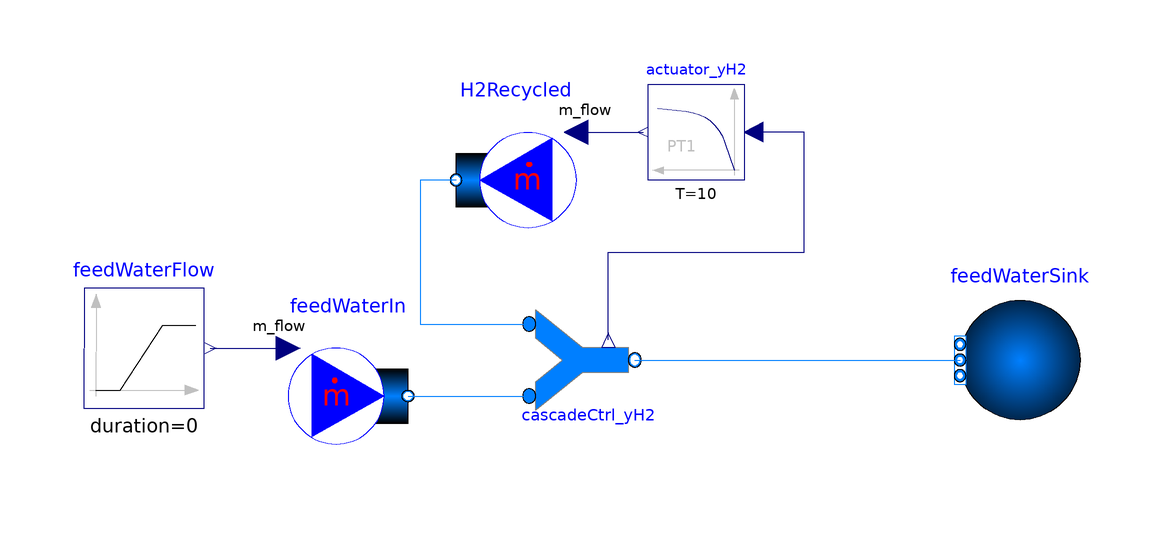

Above is the diagram view of the following Modelica model: its components placed by their Placement annotations and its connect equations drawn as lines.

model H2RecycleIdeal_module_test
  extends Modelica.Icons.Example;

  Modelica.Fluid.Sources.Boundary_pT feedWaterSink(
    use_p_in=false,
    redeclare package Medium =
        Electrolysis.Media.Electrolysis.CathodeGas,
    nPorts=1,
    p=2045000,
    T=556.55)
    annotation (Placement(transformation(extent={{66,-32},{46,-12}})));
  Modelica.Fluid.Sources.MassFlowSource_T feedWaterIn(
    use_m_flow_in=true,
    m_flow=4.484668581,
    redeclare package Medium = Modelica.Media.Water.StandardWater,
    nPorts=1,
    T=556.55)
    annotation (Placement(transformation(extent={{-66,-38},{-46,-18}})));
  Modelica.Blocks.Sources.Ramp feedWaterFlow(
    offset=4.48467,
    height=-0.2,
    startTime=100,
    duration=0)         annotation (Placement(transformation(
        extent={{10,10},{-10,-10}},
        rotation=180,
        origin={-90,-20})));
  Modelica.Fluid.Sources.MassFlowSource_T H2Recycled(
    redeclare package Medium =
        Electrolysis.Media.Electrolysis.CathodeGas,
    X={1,0},
    m_flow=0.055756419,
    use_m_flow_in=true,
    nPorts=1,
    T=556.55) annotation (Placement(transformation(extent={{-18,-2},{-38,18}})));
  CascadeCtrlIdeal_yH2 cascadeCtrl_yH2(
    redeclare package MixtureGas =
        Electrolysis.Media.Electrolysis.CathodeGas,
    redeclare package Steam = Modelica.Media.Water.StandardWater,
    allowFlowReversal=false,
    yH2_setPoint=0.1,
    V=0.125,
    initType_FBctrl_yH2=Modelica.Blocks.Types.Init.SteadyState,
    TSteam_start=556.55)
    annotation (Placement(transformation(extent={{-28,-34},{-6,-10}})));
  Modelica.Blocks.Continuous.FirstOrder actuator_yH2(
    k=1,
    T=10,
    y_start=0.055756419,
    initType=Modelica.Blocks.Types.Init.SteadyState) annotation (Placement(
        transformation(
        extent={{8,-8},{-8,8}},
        rotation=0,
        origin={2,16})));
equation
  connect(feedWaterFlow.y, feedWaterIn.m_flow_in) annotation (Line(points={
          {-79,-20},{-74,-20},{-66,-20}}, color={0,0,127}));
  connect(cascadeCtrl_yH2.mixtureGas_port_3, feedWaterSink.ports[1])
    annotation (Line(points={{-8.2,-22},{-8.2,-22},{46,-22}}, color={0,127,
          255}));
  connect(feedWaterIn.ports[1], cascadeCtrl_yH2.steam_port_2)
    annotation (Line(points={{-46,-28},{-25.8,-28}}, color={0,127,255}));
  connect(H2Recycled.ports[1], cascadeCtrl_yH2.mixtureGas_port_1)
    annotation (Line(points={{-38,8},{-44,8},{-44,-16},{-25.8,-16}}, color=
          {0,127,255}));
  connect(H2Recycled.m_flow_in, actuator_yH2.y)
    annotation (Line(points={{-18,16},{-6.8,16}}, color={0,0,127}));
  connect(cascadeCtrl_yH2.c_yH2, actuator_yH2.u) annotation (Line(points={{
          -12.6,-18.64},{-12.6,-14},{-12.6,-4},{20,-4},{20,16},{11.6,16}},
        color={0,0,127}));
  annotation (Diagram(coordinateSystem(preserveAspectRatio=false, extent={{-100,
            -100},{100,100}})),
    experiment(StopTime=1000, Interval=1),
    __Dymola_experimentSetupOutput);
end H2RecycleIdeal_module_test;